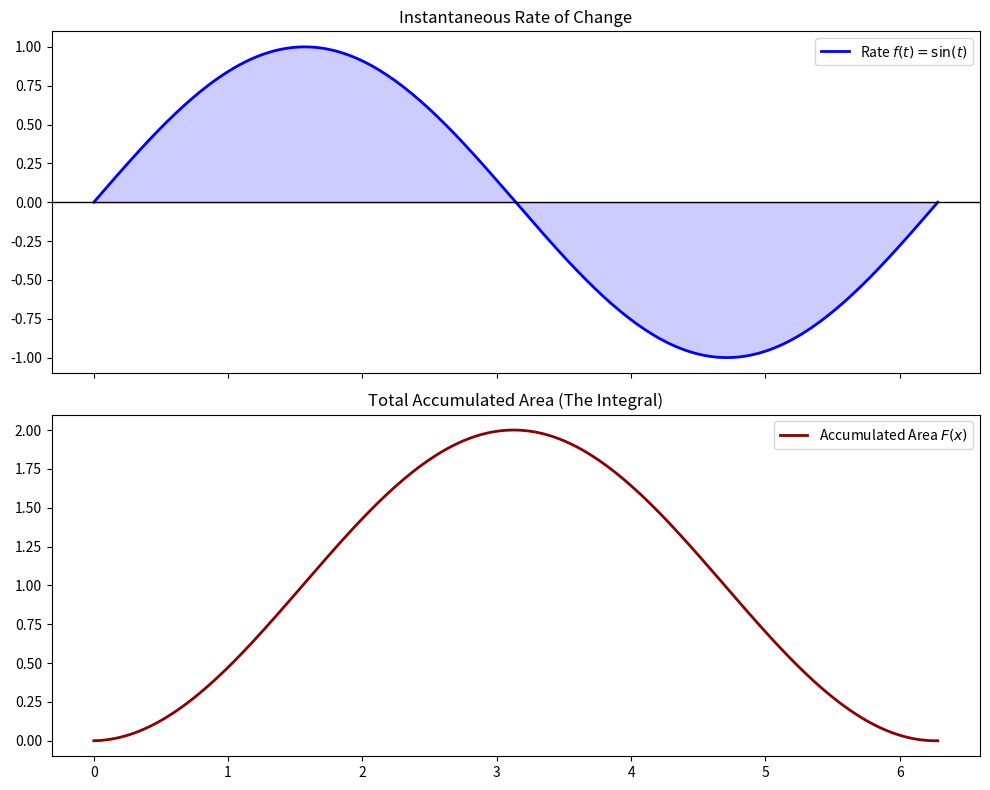

This figure's Python source: (Note: this script raises an exception after producing the figure.)
import numpy as np
import matplotlib.pyplot as plt
import os

def run_accumulation():
    x = np.linspace(0, 2*np.pi, 200)
    f = np.sin(x)
    
    # Accumulation (Integral of sin is -cos)
    # Using np.cumsum for numerical accumulation
    dx = x[1] - x[0]
    accumulation = np.cumsum(f) * dx
    
    fig, (ax1, ax2) = plt.subplots(2, 1, figsize=(10, 8), sharex=True)
    
    # Rate Function
    ax1.plot(x, f, color='blue', lw=2, label='Rate $f(t) = \sin(t)$')
    ax1.fill_between(x, f, color='blue', alpha=0.2)
    ax1.axhline(0, color='black', lw=1)
    ax1.set_title("Instantaneous Rate of Change")
    ax1.legend()
    
    # Accumulation Function
    ax2.plot(x, accumulation, color='darkred', lw=2, label='Accumulated Area $F(x)$')
    ax2.set_title("Total Accumulated Area (The Integral)")
    ax2.legend()
    
    plt.tight_layout()
    if not os.path.exists('../../../assets'): os.makedirs('../../../assets')
    plt.savefig('../../../assets/12_accumulation.png')
    plt.show()

if __name__ == "__main__":
    run_accumulation()
